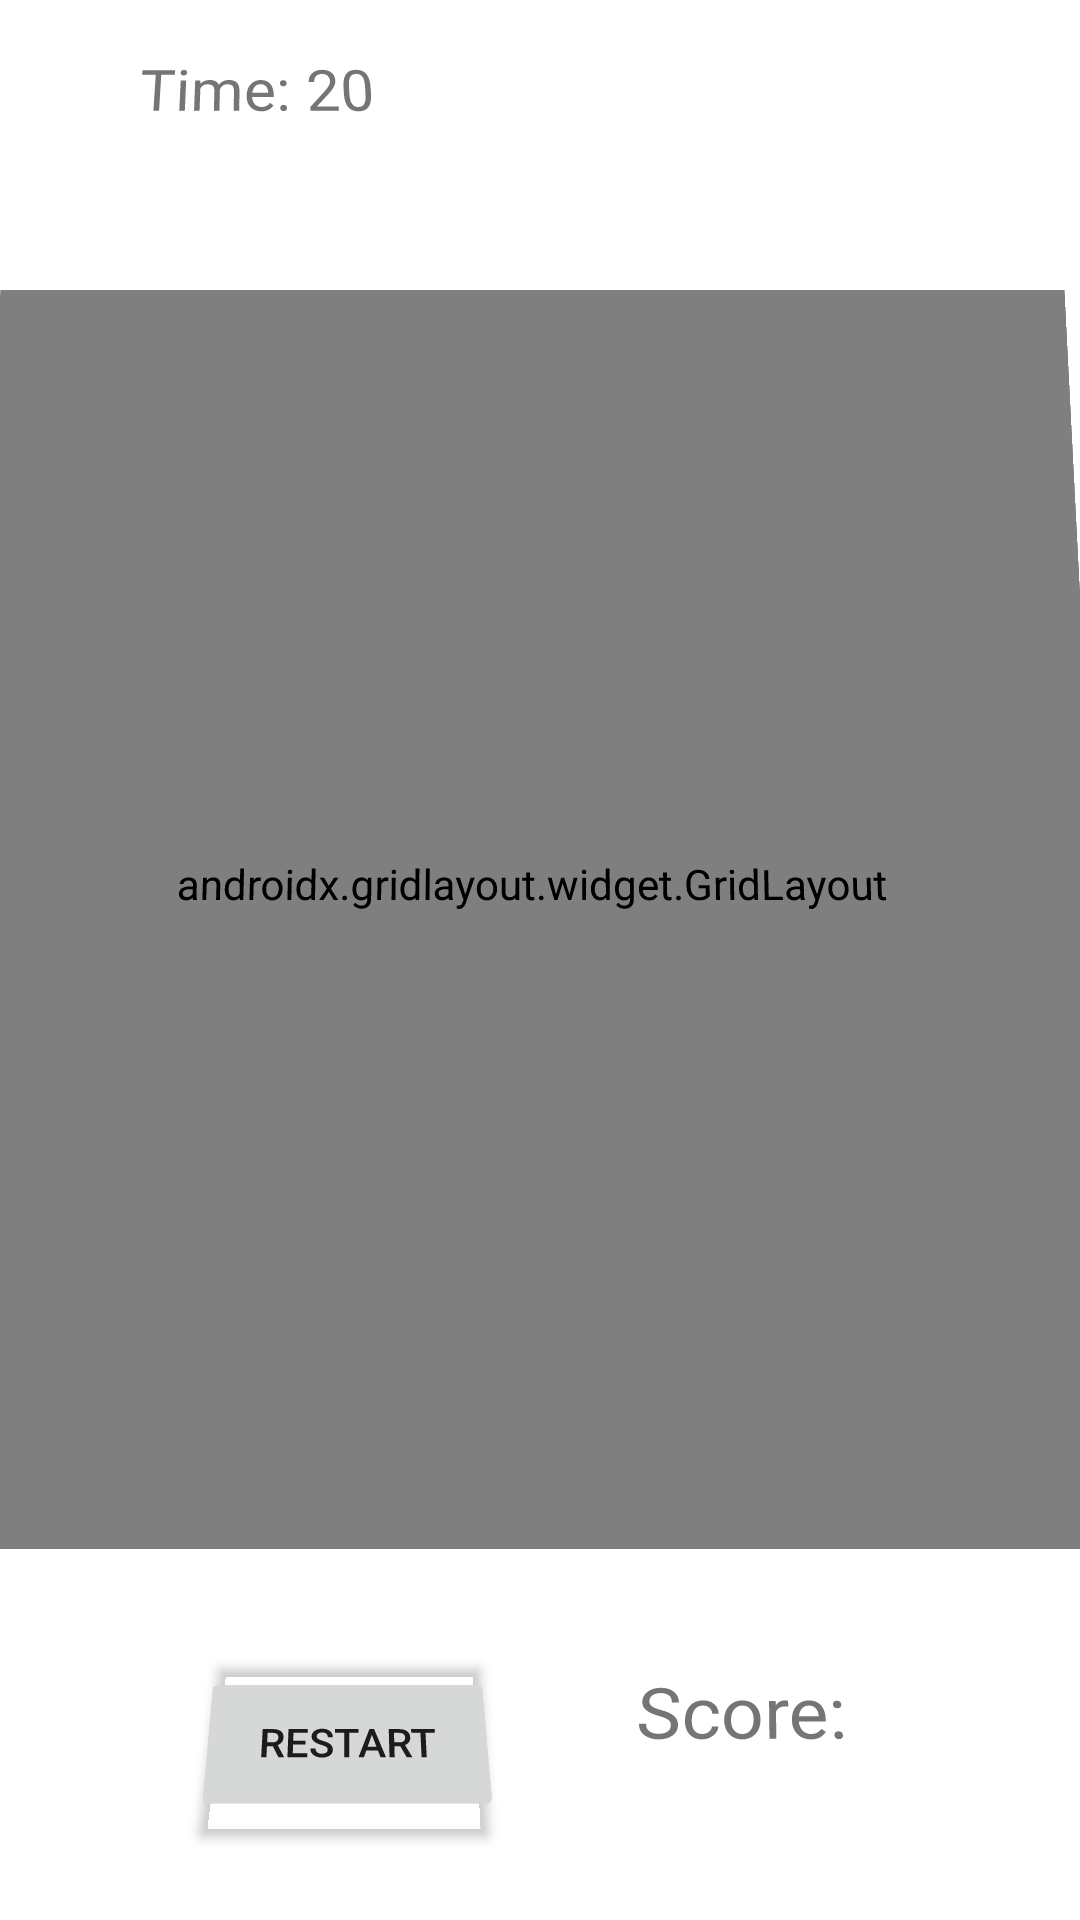

This screen was rendered from an Android layout file. Write that file and the resources it references.
<!-- AndroidManifest.xml: application theme Theme.KennyyiYakala -->
<!-- res/layout/activity_main2.xml -->
<?xml version="1.0" encoding="utf-8"?>
<androidx.constraintlayout.widget.ConstraintLayout xmlns:android="http://schemas.android.com/apk/res/android"
    xmlns:app="http://schemas.android.com/apk/res-auto"
    xmlns:tools="http://schemas.android.com/tools"
    android:layout_width="match_parent"
    android:layout_height="match_parent"
    tools:context=".MainActivity2">

    <androidx.gridlayout.widget.GridLayout
        android:id="@+id/gridLayout"
        android:layout_width="375dp"
        android:layout_height="419dp"
        android:layout_marginStart="8dp"
        android:layout_marginTop="8dp"
        android:layout_marginEnd="8dp"
        android:layout_marginBottom="8dp"
        android:rotationX="3"
        app:layout_constraintBottom_toBottomOf="parent"
        app:layout_constraintEnd_toEndOf="parent"
        app:layout_constraintHorizontal_bias="0.6"
        app:layout_constraintStart_toStartOf="parent"
        app:layout_constraintTop_toTopOf="parent"
        app:layout_constraintVertical_bias="0.375">


        <ImageView
            android:id="@+id/kenny1"
            android:layout_width="100dp"
            android:layout_height="120dp"
            android:layout_marginStart="16dp"
            android:layout_marginLeft="16dp"
            android:layout_marginTop="16dp"
            android:onClick="increaseScore"
            app:layout_column="0"
            app:layout_constraintStart_toStartOf="parent"
            app:layout_constraintTop_toTopOf="parent"
            app:layout_row="0"
            app:srcCompat="@drawable/kenny" />


        <ImageView
            android:id="@+id/kenny2"
            android:layout_width="100dp"
            android:layout_height="120dp"
            android:layout_marginStart="16dp"
            android:layout_marginLeft="16dp"
            android:layout_marginTop="16dp"
            android:onClick="increaseScore"
            app:layout_column="1"
            app:layout_constraintStart_toStartOf="parent"
            app:layout_constraintTop_toTopOf="parent"
            app:layout_row="0"
            app:srcCompat="@drawable/kenny" />


        <ImageView
            android:id="@+id/kenny3"
            android:layout_width="100dp"
            android:layout_height="120dp"
            android:layout_marginStart="16dp"
            android:layout_marginLeft="16dp"
            android:layout_marginTop="16dp"
            android:onClick="increaseScore"
            app:layout_column="2"
            app:layout_constraintStart_toStartOf="parent"
            app:layout_constraintTop_toTopOf="parent"
            app:layout_row="0"
            app:srcCompat="@drawable/kenny" />

        <ImageView
            android:id="@+id/kenny4"
            android:layout_width="100dp"
            android:layout_height="120dp"
            android:layout_marginStart="16dp"
            android:layout_marginLeft="16dp"
            android:layout_marginTop="16dp"
            android:onClick="increaseScore"
            app:layout_column="0"
            app:layout_constraintStart_toStartOf="parent"
            app:layout_constraintTop_toTopOf="parent"
            app:layout_row="1"
            app:srcCompat="@drawable/kenny" />


        <ImageView
            android:id="@+id/kenny5"
            android:layout_width="100dp"
            android:layout_height="120dp"
            android:layout_marginStart="16dp"
            android:layout_marginLeft="16dp"
            android:layout_marginTop="16dp"
            android:onClick="increaseScore"
            app:layout_column="1"
            app:layout_constraintStart_toStartOf="parent"
            app:layout_constraintTop_toTopOf="parent"
            app:layout_row="1"
            app:srcCompat="@drawable/kenny" />


        <ImageView
            android:id="@+id/kenny6"
            android:layout_width="100dp"
            android:layout_height="120dp"
            android:layout_marginStart="16dp"
            android:layout_marginLeft="16dp"
            android:layout_marginTop="16dp"
            android:onClick="increaseScore"
            app:layout_column="2"
            app:layout_constraintStart_toStartOf="parent"
            app:layout_constraintTop_toTopOf="parent"
            app:layout_row="1"
            app:srcCompat="@drawable/kenny" />

        <ImageView
            android:id="@+id/kenny7"
            android:layout_width="100dp"
            android:layout_height="120dp"
            android:layout_marginStart="16dp"
            android:layout_marginLeft="16dp"
            android:layout_marginTop="16dp"
            android:onClick="increaseScore"
            app:layout_column="0"
            app:layout_constraintStart_toStartOf="parent"
            app:layout_constraintTop_toTopOf="parent"
            app:layout_row="2"
            app:srcCompat="@drawable/kenny" />

        <ImageView
            android:id="@+id/kenny8"
            android:layout_width="100dp"
            android:layout_height="120dp"
            android:layout_marginStart="16dp"
            android:layout_marginLeft="16dp"
            android:layout_marginTop="16dp"
            android:onClick="increaseScore"
            app:layout_column="1"
            app:layout_constraintStart_toStartOf="parent"
            app:layout_constraintTop_toTopOf="parent"
            app:layout_row="2"
            app:srcCompat="@drawable/kenny" />

        <ImageView
            android:id="@+id/kenny9"
            android:layout_width="100dp"
            android:layout_height="120dp"
            android:layout_marginStart="16dp"
            android:layout_marginLeft="16dp"
            android:layout_marginTop="16dp"
            android:onClick="increaseScore"
            app:layout_column="2"
            app:layout_constraintStart_toStartOf="parent"
            app:layout_constraintTop_toTopOf="parent"
            app:layout_row="2"
            app:srcCompat="@drawable/kenny" />


    </androidx.gridlayout.widget.GridLayout>

    <TextView
        android:id="@+id/timetext"
        android:layout_width="110dp"
        android:layout_height="24dp"
        android:layout_marginTop="16dp"
        android:gravity="center"
        android:rotationX="20"
        android:text="Time: 20"
        android:textSize="20dp"
        app:layout_constraintBottom_toTopOf="@+id/gridLayout"
        app:layout_constraintEnd_toEndOf="parent"
        app:layout_constraintHorizontal_bias="0.122"
        app:layout_constraintStart_toStartOf="parent"
        app:layout_constraintTop_toTopOf="parent"
        app:layout_constraintVertical_bias="0.0" />

    <TextView
        android:id="@+id/scoretext"
        android:layout_width="wrap_content"
        android:layout_height="wrap_content"
        android:gravity="center"
        android:rotationX="20"
        android:text="Score: "
        android:textSize="25dp"
        app:layout_constraintBottom_toBottomOf="parent"
        app:layout_constraintEnd_toEndOf="parent"
        app:layout_constraintHorizontal_bias="0.748"
        app:layout_constraintStart_toStartOf="parent"
        app:layout_constraintTop_toBottomOf="@+id/gridLayout"
        app:layout_constraintVertical_bias="0.481" />

    <Button
        android:id="@+id/restartbutton"
        android:layout_width="101dp"
        android:layout_height="54dp"
        android:layout_marginStart="28dp"
        android:onClick="changeActivity"
        android:rotationX="20"
        android:text="Restart"
        app:layout_constraintBottom_toBottomOf="parent"
        app:layout_constraintEnd_toStartOf="@+id/scoretext"
        app:layout_constraintHorizontal_bias="0.448"
        app:layout_constraintStart_toStartOf="parent"
        app:layout_constraintTop_toTopOf="parent"
        app:layout_constraintVertical_bias="0.945" />

    <TextView
        android:id="@+id/textView2"
        android:layout_width="wrap_content"
        android:layout_height="wrap_content"
        app:layout_constraintBottom_toBottomOf="parent"
        app:layout_constraintEnd_toEndOf="parent"
        app:layout_constraintHorizontal_bias="0.762"
        app:layout_constraintStart_toStartOf="parent"
        app:layout_constraintTop_toTopOf="parent"
        app:layout_constraintVertical_bias="0.027" />

</androidx.constraintlayout.widget.ConstraintLayout>
<!-- resources referenced by this layout -->
<resources>
  <!-- drawable kenny: jpg bitmap (drawable, 6907 bytes) -->
  <style name="Theme.KennyyiYakala" parent="Theme.MaterialComponents.DayNight.DarkActionBar">
          
          <item name="colorPrimary">@color/purple_500</item>
          <item name="colorPrimaryVariant">@color/purple_700</item>
          <item name="colorOnPrimary">@color/white</item>
          
          <item name="colorSecondary">@color/teal_200</item>
          <item name="colorSecondaryVariant">@color/teal_700</item>
          <item name="colorOnSecondary">@color/black</item>
          
          <item name="android:statusBarColor" tools:targetApi="l">?attr/colorPrimaryVariant</item>
          
      </style>
  <!-- not gathered from this repository: default colours our renderer supplied (Android Studio template values) -->
  <color name="purple_500">#FF6200EE</color>
  <color name="purple_700">#FF3700B3</color>
  <color name="teal_200">#FF03DAC5</color>
  <color name="teal_700">#FF018786</color>
  <color name="black">#FF000000</color>
  <color name="white">#FFFFFFFF</color>
</resources>
